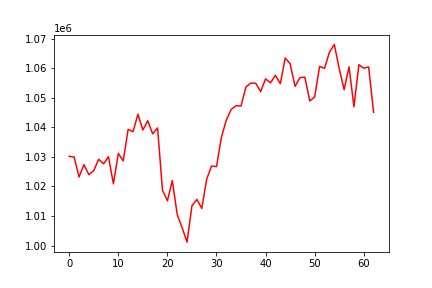

Source data for this figure (header and first rows):
, 0
0, 1030201
1, 1029952
2, 1023186
3, 1027385
4, 1023974
5, 1025353
6, 1029172
7, 1027646
8, 1030069
9, 1020873
10, 1031175
11, 1028634
12, 1039290
13, 1038528
14, 1044448
15, 1039082
16, 1042228
17, 1037804
18, 1039783
19, 1018727
20, 1015149
21, 1021980
22, 1010509
23, 1006022
24, 1001169
25, 1013467
26, 1015611
27, 1012568
28, 1022470
29, 1026909
30, 1026700
31, 1036646
32, 1042426
33, 1046066
34, 1047315
35, 1047238
36, 1053679
37, 1054965
38, 1054901
39, 1052072
40, 1056405
41, 1055035
42, 1057604
43, 1054759
44, 1063441
45, 1061493
46, 1053850
47, 1056806
48, 1056958
49, 1048922
50, 1050275
51, 1060596
52, 1059950
53, 1065377
54, 1068034
55, 1059854
56, 1052721
57, 1060462
58, 1046955
59, 1061177
... 3 more rows
